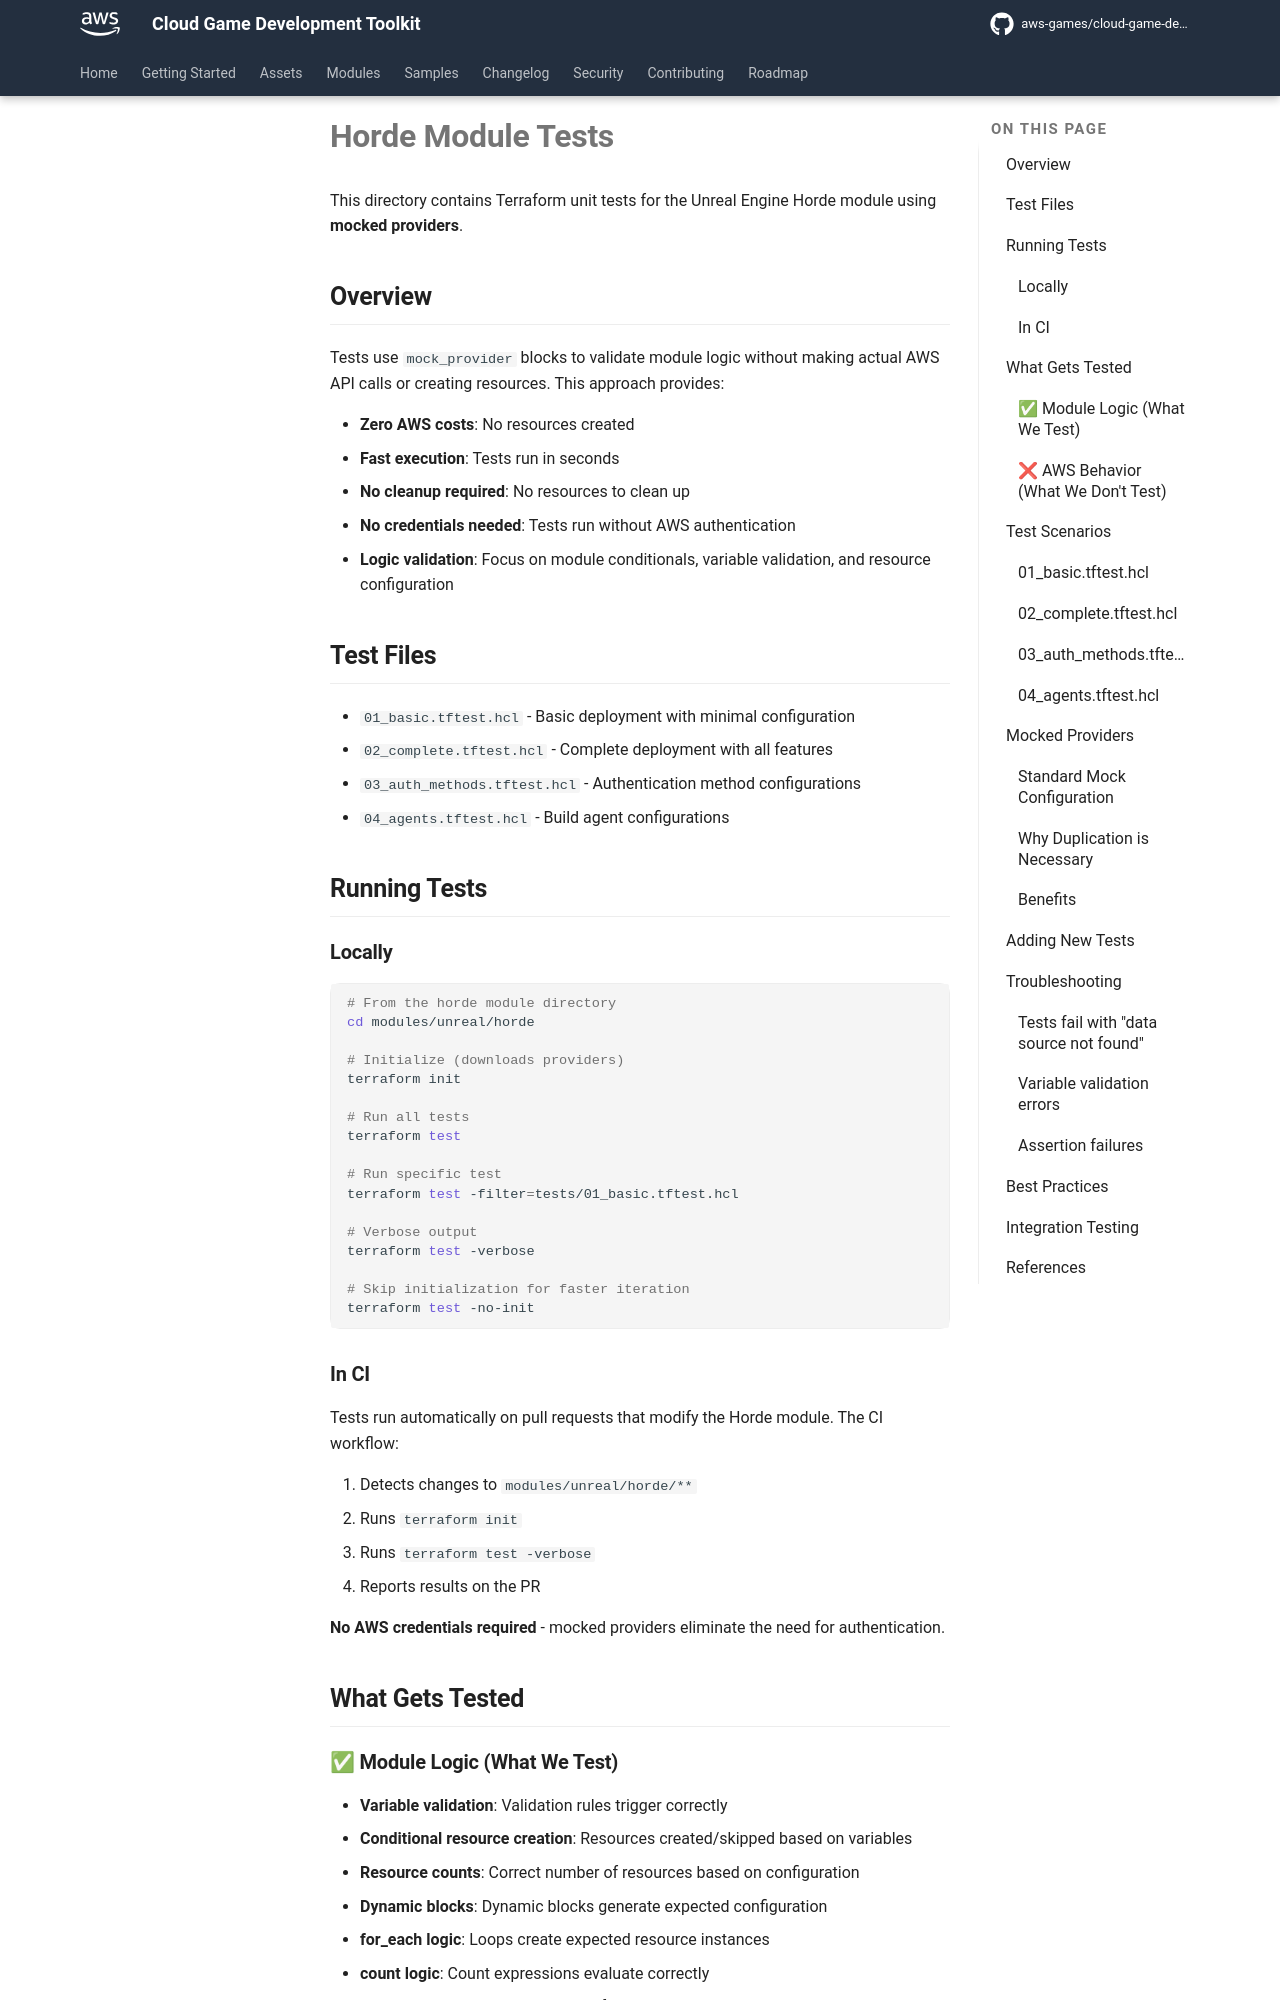

repository: aws-games/cloud-game-development-toolkit · page: preview-pr-671/modules/unreal/horde/tests/index.html · generator: mkdocs

# Horde Module Tests

This directory contains Terraform unit tests for the Unreal Engine Horde module using **mocked providers**.

## Overview

Tests use `mock_provider` blocks to validate module logic without making actual AWS API calls or creating resources. This approach provides:

- **Zero AWS costs**: No resources created
- **Fast execution**: Tests run in seconds
- **No cleanup required**: No resources to clean up
- **No credentials needed**: Tests run without AWS authentication
- **Logic validation**: Focus on module conditionals, variable validation, and resource configuration

## Test Files

- `01_basic.tftest.hcl` - Basic deployment with minimal configuration
- `02_complete.tftest.hcl` - Complete deployment with all features
- `03_auth_methods.tftest.hcl` - Authentication method configurations
- `04_agents.tftest.hcl` - Build agent configurations

## Running Tests

### Locally

```bash
# From the horde module directory
cd modules/unreal/horde

# Initialize (downloads providers)
terraform init

# Run all tests
terraform test

# Run specific test
terraform test -filter=tests/01_basic.tftest.hcl

# Verbose output
terraform test -verbose

# Skip initialization for faster iteration
terraform test -no-init
```

### In CI

Tests run automatically on pull requests that modify the Horde module. The CI workflow:

1. Detects changes to `modules/unreal/horde/**`
2. Runs `terraform init`
3. Runs `terraform test -verbose`
4. Reports results on the PR

**No AWS credentials required** - mocked providers eliminate the need for authentication.

## What Gets Tested
